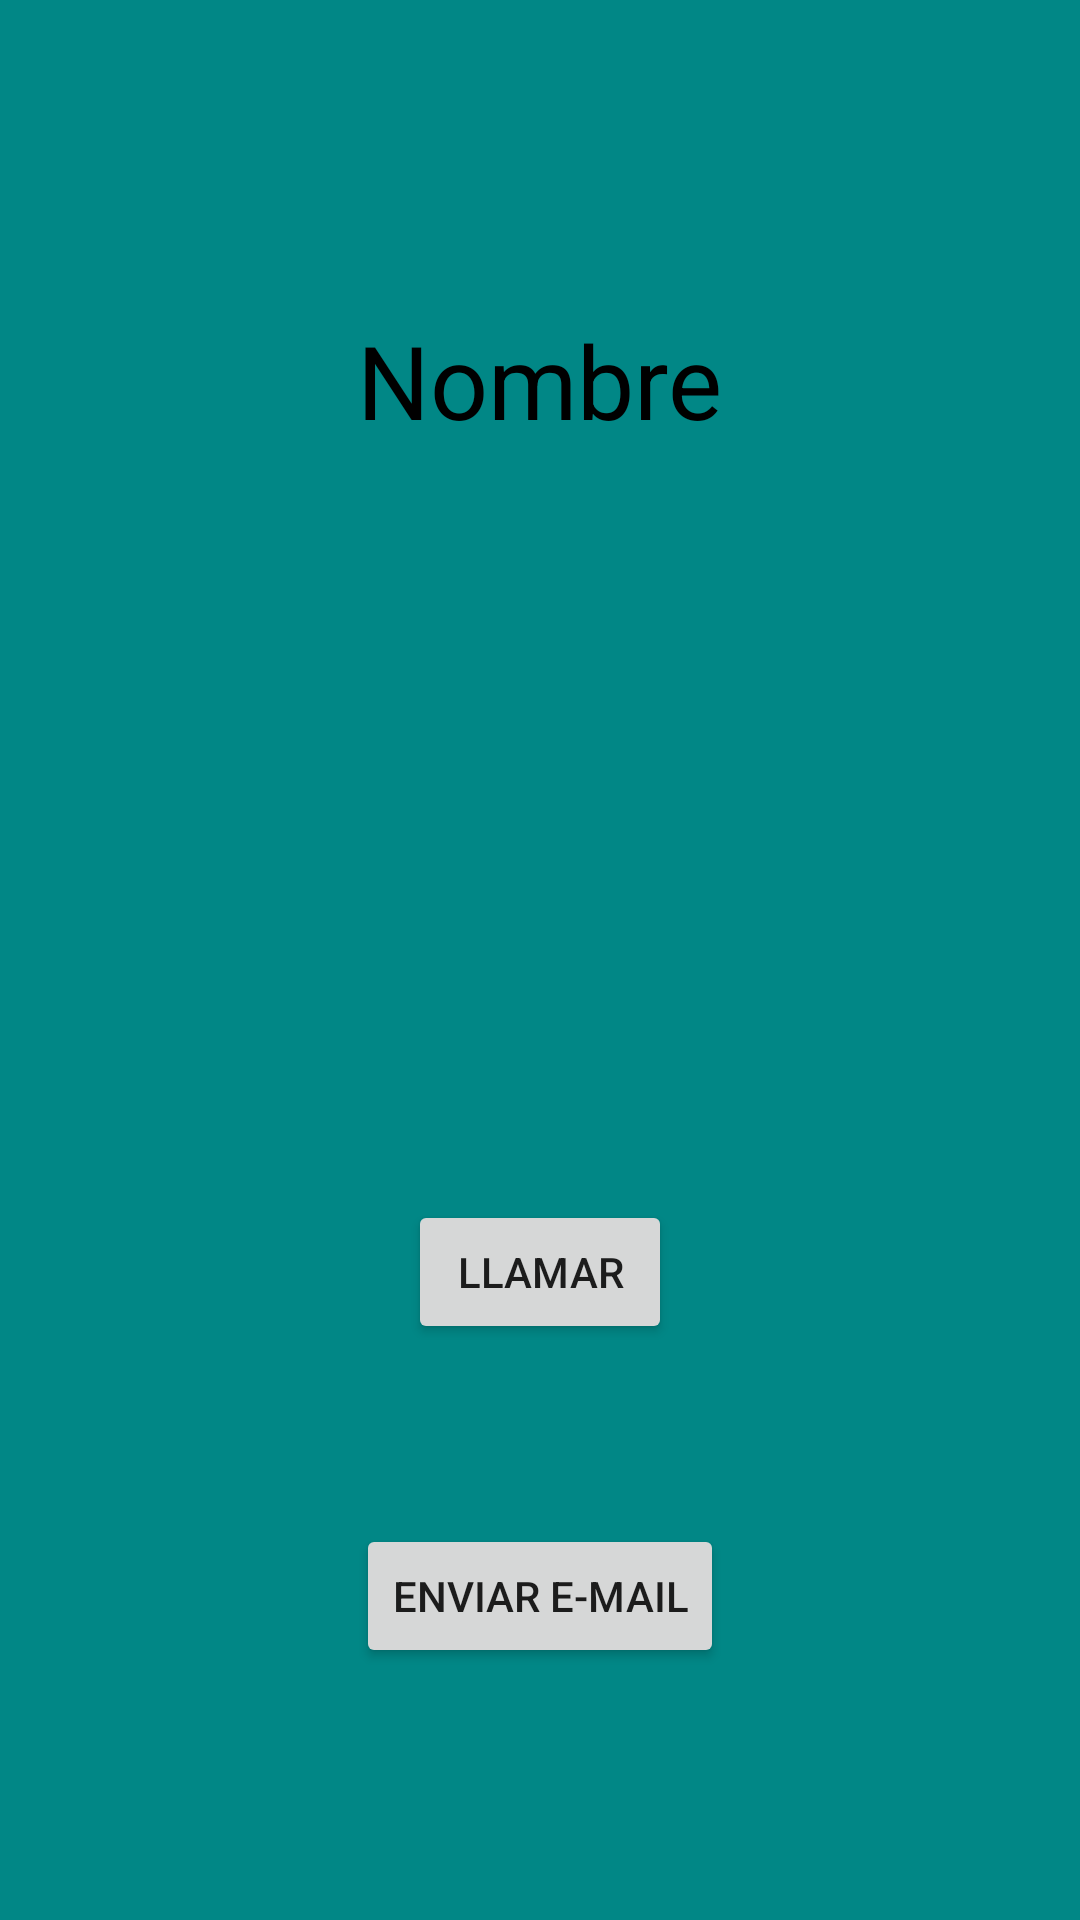

Produce the Android XML layout that renders to this screen, including the resource entries it uses.
<!-- AndroidManifest.xml: application theme Theme.EjRecycler -->
<!-- res/layout/activity_detail.xml -->
<?xml version="1.0" encoding="utf-8"?>
<androidx.constraintlayout.widget.ConstraintLayout xmlns:android="http://schemas.android.com/apk/res/android"
    xmlns:app="http://schemas.android.com/apk/res-auto"
    xmlns:tools="http://schemas.android.com/tools"
    android:layout_width="match_parent"
    android:layout_height="match_parent"
    android:background="?attr/colorSecondaryVariant">
    <TextView
        android:id="@+id/textDetailName"
        android:layout_width="148dp"
        android:layout_height="47dp"
        android:layout_marginTop="104dp"
        android:text="Nombre"
        android:textAlignment="center"
        android:textColor="?attr/colorOnSecondary"
        android:textSize="34sp"
        app:layout_constraintEnd_toEndOf="parent"
        app:layout_constraintHorizontal_bias="0.498"
        app:layout_constraintStart_toStartOf="parent"
        app:layout_constraintTop_toTopOf="parent" />

    <ImageView
        android:id="@+id/photoDetail"
        android:layout_width="132dp"
        android:layout_height="153dp"
        android:layout_marginTop="60dp"
        app:layout_constraintEnd_toEndOf="parent"
        app:layout_constraintHorizontal_bias="0.498"
        app:layout_constraintStart_toStartOf="parent"
        app:layout_constraintTop_toBottomOf="@+id/textDetailName"
        tools:srcCompat="@tools:sample/avatars" />

    <Button
        android:id="@+id/button"
        android:layout_width="wrap_content"
        android:layout_height="wrap_content"
        android:layout_marginTop="36dp"
        android:text="LLAMAR"
        app:layout_constraintEnd_toEndOf="parent"
        app:layout_constraintStart_toStartOf="parent"
        app:layout_constraintTop_toBottomOf="@+id/photoDetail" />

    <Button
        android:id="@+id/button2"
        android:layout_width="wrap_content"
        android:layout_height="wrap_content"
        android:layout_marginTop="60dp"
        android:text="ENVIAR E-MAIL"
        app:layout_constraintEnd_toEndOf="parent"
        app:layout_constraintStart_toStartOf="parent"
        app:layout_constraintTop_toBottomOf="@+id/button" />
</androidx.constraintlayout.widget.ConstraintLayout>
<!-- resources referenced by this layout -->
<resources>
  <style name="Theme.EjRecycler" parent="Theme.MaterialComponents.DayNight.DarkActionBar">
          
          <item name="colorPrimary">@color/purple_500</item>
          <item name="colorPrimaryVariant">@color/purple_700</item>
          <item name="colorOnPrimary">@color/white</item>
          
          <item name="colorSecondary">@color/teal_200</item>
          <item name="colorSecondaryVariant">@color/teal_700</item>
          <item name="colorOnSecondary">@color/black</item>
          
          <item name="android:statusBarColor">?attr/colorPrimaryVariant</item>
          
      </style>
  <!-- not gathered from this repository: default colours our renderer supplied (Android Studio template values) -->
  <color name="purple_500">#FF6200EE</color>
  <color name="purple_700">#FF3700B3</color>
  <color name="teal_200">#FF03DAC5</color>
  <color name="teal_700">#FF018786</color>
  <color name="black">#FF000000</color>
  <color name="white">#FFFFFFFF</color>
</resources>
